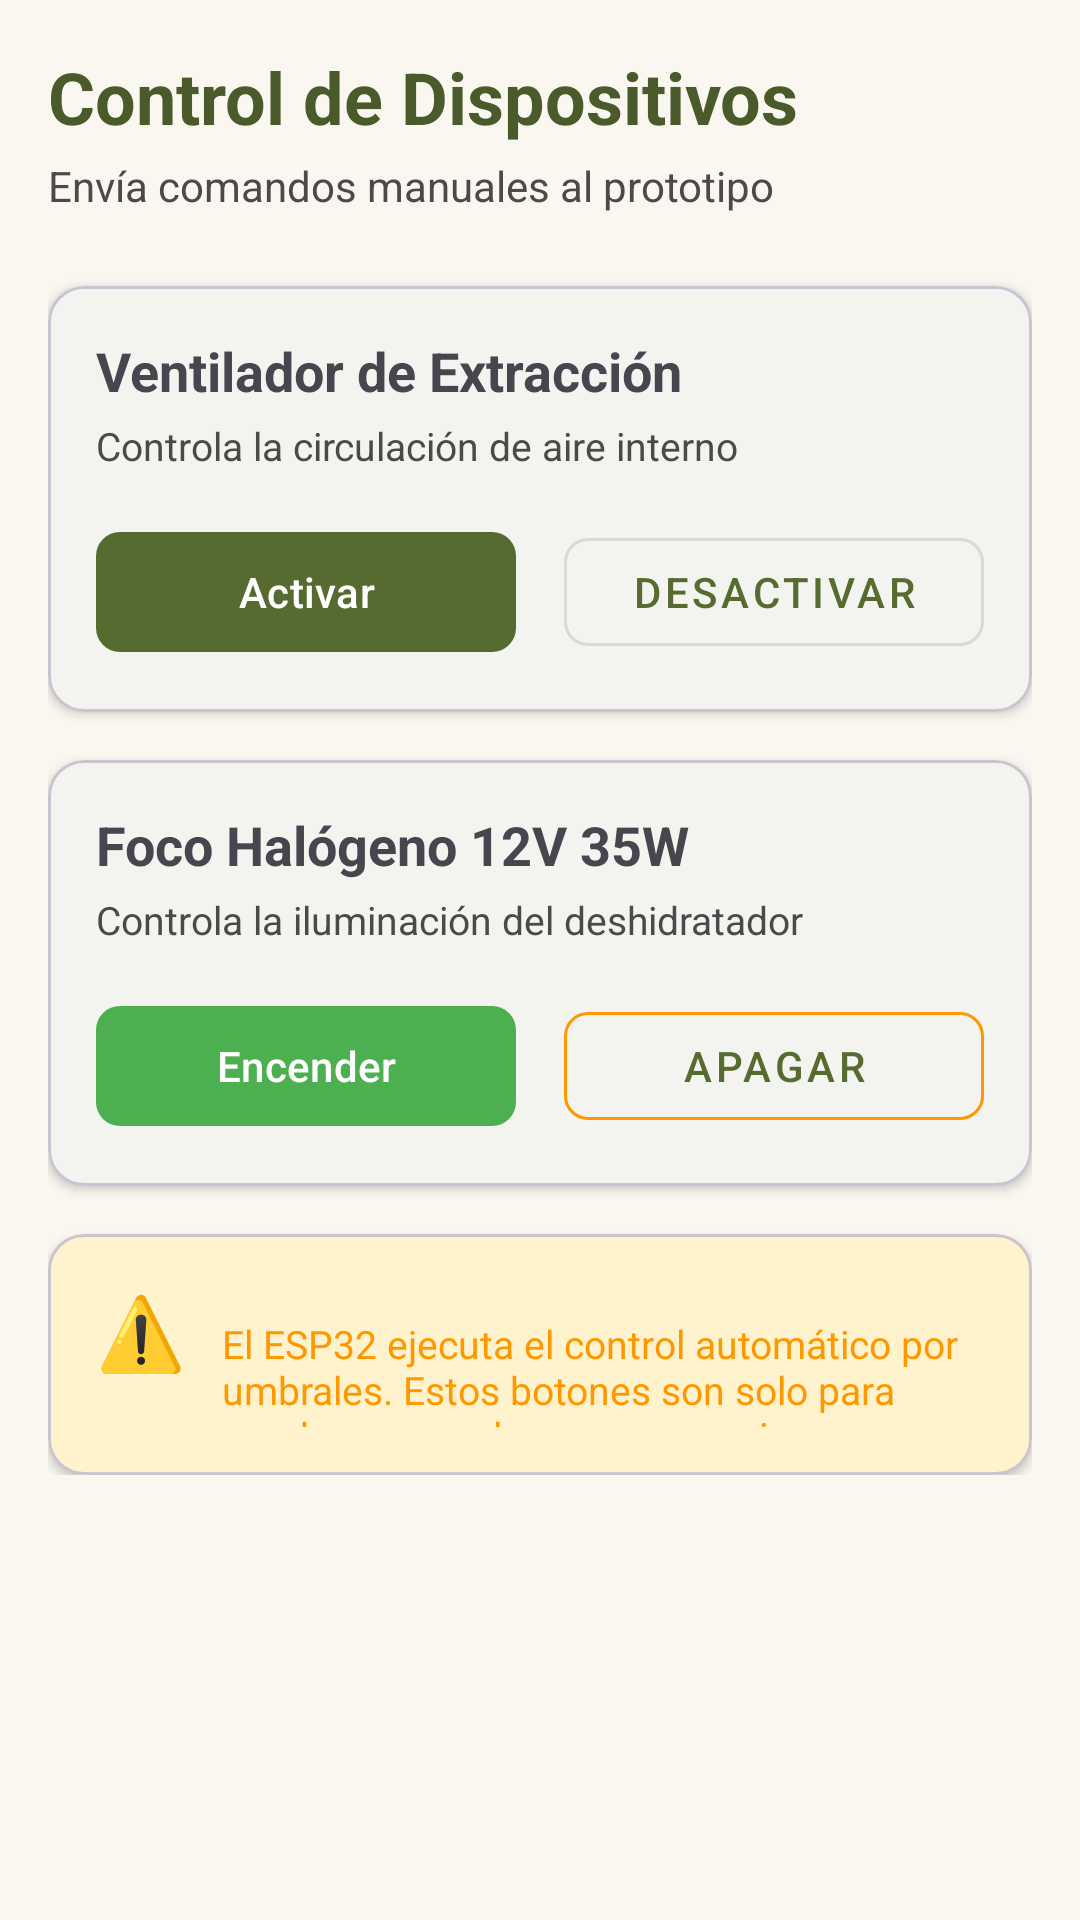

Produce the Android XML layout that renders to this screen, including the resource entries it uses.
<!-- AndroidManifest.xml: application theme Theme.DeshidratadorSolar -->
<!-- res/layout/fragment_control.xml -->
<?xml version="1.0" encoding="utf-8"?>
<ScrollView
    xmlns:android="http://schemas.android.com/apk/res/android"
    xmlns:app="http://schemas.android.com/apk/res-auto"
    android:layout_width="match_parent"
    android:layout_height="match_parent"
    android:background="@color/beige_light"
    android:padding="16dp">

    <LinearLayout
        android:layout_width="match_parent"
        android:layout_height="wrap_content"
        android:orientation="vertical">

        <TextView
            android:layout_width="wrap_content"
            android:layout_height="wrap_content"
            android:text="Control de Dispositivos"
            android:textColor="@color/olive_green_dark"
            android:textSize="24sp"
            android:textStyle="bold" />

        <TextView
            android:layout_width="wrap_content"
            android:layout_height="wrap_content"
            android:layout_marginTop="4dp"
            android:layout_marginBottom="24dp"
            android:text="Envía comandos manuales al prototipo"
            android:textColor="@color/medium_gray"
            android:textSize="14sp" />

        
        <com.google.android.material.card.MaterialCardView
            android:layout_width="match_parent"
            android:layout_height="wrap_content"
            android:layout_marginBottom="16dp"
            app:cardCornerRadius="12dp"
            app:cardElevation="2dp">

            <LinearLayout
                android:layout_width="match_parent"
                android:layout_height="wrap_content"
                android:orientation="vertical"
                android:padding="16dp">

                <TextView
                    android:layout_width="wrap_content"
                    android:layout_height="wrap_content"
                    android:text="Ventilador de Extracción"
                    android:textSize="18sp"
                    android:textStyle="bold" />

                <TextView
                    android:layout_width="wrap_content"
                    android:layout_height="wrap_content"
                    android:layout_marginTop="4dp"
                    android:text="Controla la circulación de aire interno"
                    android:textColor="@color/medium_gray"
                    android:textSize="13sp" />

                <LinearLayout
                    android:layout_width="match_parent"
                    android:layout_height="wrap_content"
                    android:layout_marginTop="16dp"
                    android:orientation="horizontal">

                    <com.google.android.material.button.MaterialButton
                        android:id="@+id/btnActivarVentilador"
                        android:layout_width="0dp"
                        android:layout_height="wrap_content"
                        android:layout_weight="1"
                        android:layout_marginEnd="8dp"
                        android:text="Activar"
                        app:cornerRadius="8dp" />

                    <com.google.android.material.button.MaterialButton
                        android:id="@+id/btnDesactivarVentilador"
                        android:layout_width="0dp"
                        android:layout_height="wrap_content"
                        android:layout_weight="1"
                        android:layout_marginStart="8dp"
                        android:text="Desactivar"
                        style="@style/Widget.MaterialComponents.Button.OutlinedButton"
                        app:cornerRadius="8dp" />

                </LinearLayout>

            </LinearLayout>
        </com.google.android.material.card.MaterialCardView>

        
        
        
        <com.google.android.material.card.MaterialCardView
            android:layout_width="match_parent"
            android:layout_height="wrap_content"
            android:layout_marginBottom="16dp"
            app:cardCornerRadius="12dp"
            app:cardElevation="2dp">

            <LinearLayout
                android:layout_width="match_parent"
                android:layout_height="wrap_content"
                android:orientation="vertical"
                android:padding="16dp">

                <TextView
                    android:layout_width="wrap_content"
                    android:layout_height="wrap_content"
                    android:text="Foco Halógeno 12V 35W"
                    android:textSize="18sp"
                    android:textStyle="bold" />

                <TextView
                    android:layout_width="wrap_content"
                    android:layout_height="wrap_content"
                    android:layout_marginTop="4dp"
                    android:text="Controla la iluminación del deshidratador"
                    android:textColor="@color/medium_gray"
                    android:textSize="13sp" />

                <LinearLayout
                    android:layout_width="match_parent"
                    android:layout_height="wrap_content"
                    android:layout_marginTop="16dp"
                    android:orientation="horizontal">

                    <com.google.android.material.button.MaterialButton
                        android:id="@+id/btnEncenderFoco"
                        android:layout_width="0dp"
                        android:layout_height="wrap_content"
                        android:layout_weight="1"
                        android:layout_marginEnd="8dp"
                        android:text="Encender"
                        app:backgroundTint="@color/success"
                        app:cornerRadius="8dp" />

                    <com.google.android.material.button.MaterialButton
                        android:id="@+id/btnApagarFoco"
                        android:layout_width="0dp"
                        android:layout_height="wrap_content"
                        android:layout_weight="1"
                        android:layout_marginStart="8dp"
                        android:text="Apagar"
                        style="@style/Widget.MaterialComponents.Button.OutlinedButton"
                        app:strokeColor="@color/warning"
                        app:cornerRadius="8dp" />

                </LinearLayout>

            </LinearLayout>
        </com.google.android.material.card.MaterialCardView>
        

        
        <com.google.android.material.card.MaterialCardView
            android:layout_width="match_parent"
            android:layout_height="wrap_content"
            app:cardCornerRadius="12dp"
            app:cardElevation="2dp"
            app:cardBackgroundColor="@color/warning_light">

            <LinearLayout
                android:layout_width="match_parent"
                android:layout_height="wrap_content"
                android:orientation="horizontal"
                android:padding="16dp">

                <TextView
                    android:layout_width="wrap_content"
                    android:layout_height="wrap_content"
                    android:text="⚠️"
                    android:textSize="24sp"
                    android:layout_marginEnd="12dp" />

                <TextView
                    android:layout_width="0dp"
                    android:layout_height="wrap_content"
                    android:layout_weight="1"
                    android:text="El ESP32 ejecuta el control automático por umbrales. Estos botones son solo para pruebas manuales o emergencias."
                    android:textColor="@color/warning"
                    android:textSize="13sp" />
            </LinearLayout>
        </com.google.android.material.card.MaterialCardView>

    </LinearLayout>
</ScrollView>
<!-- resources referenced by this layout -->
<resources>
  <color name="beige_light">#FAF7F0</color>
  <color name="medium_gray">#4A4A4A</color>
  <color name="olive_green_dark">#4A5A2A</color>
  <color name="success">#4CAF50</color>
  <color name="warning">#FF9800</color>
  <color name="warning_light">#FFF3CD</color>
  <style name="Theme.DeshidratadorSolar" parent="Theme.Material3.DayNight.NoActionBar">
          
          <item name="colorPrimary">@color/olive_green</item>
          <item name="colorPrimaryVariant">@color/olive_green_dark</item>
          <item name="colorOnPrimary">@color/white</item>
  
          
          <item name="colorSecondary">@color/dark_gray</item>
          <item name="colorSecondaryVariant">@color/medium_gray</item>
          <item name="colorOnSecondary">@color/white</item>
  
          
          <item name="android:colorBackground">@color/beige_light</item>
          <item name="colorSurface">@color/white</item>
          <item name="colorOnSurface">@color/black_matte</item>
  
          
          <item name="colorError">@color/error</item>
          <item name="colorOnError">@color/white</item>
  
          
          <item name="android:statusBarColor">@color/olive_green_dark</item>
          <item name="android:navigationBarColor">@color/olive_green_dark</item>
      </style>
  <color name="olive_green">#556B2F</color>
  <color name="white">#FFFFFF</color>
  <color name="dark_gray">#2C2C2C</color>
  <color name="black_matte">#1A1A1A</color>
  <color name="error">#F44336</color>
</resources>
